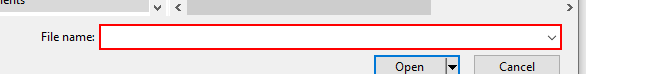
Workflow: Main

Step 1: type "[Environment.CurrentDirectory+"\Word_Files\"+row("Name").ToString+".docx"]" in window 'Open' (wordtopdfconverterapp.exe)

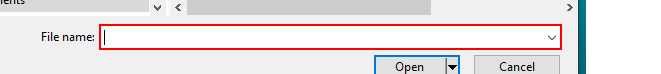
Step 2: type a value in window 'Open' (wordtopdfconverterapp.exe)

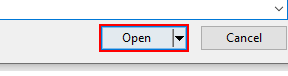
Step 3: click in window 'Open' (wordtopdfconverterapp.exe)

Step 4: type "C:\Users\Shivam\Documents\UiPath\Course Project 3 Sales Report Generation\PDF_Files" into 'DestinationFolder' (wordtopdfconverterapp.exe) (no picture)

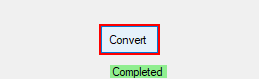
Step 5: click on 'Convert_Button' (wordtopdfconverterapp.exe)

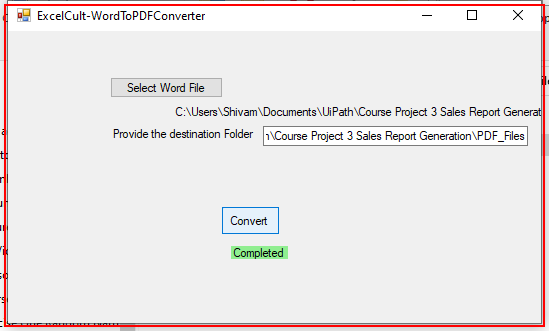
Step 6: Close Application 'wordtopdfconverterapp.e...' on 'WordToPDFConverter' (wordtopdfconverterapp.exe)
